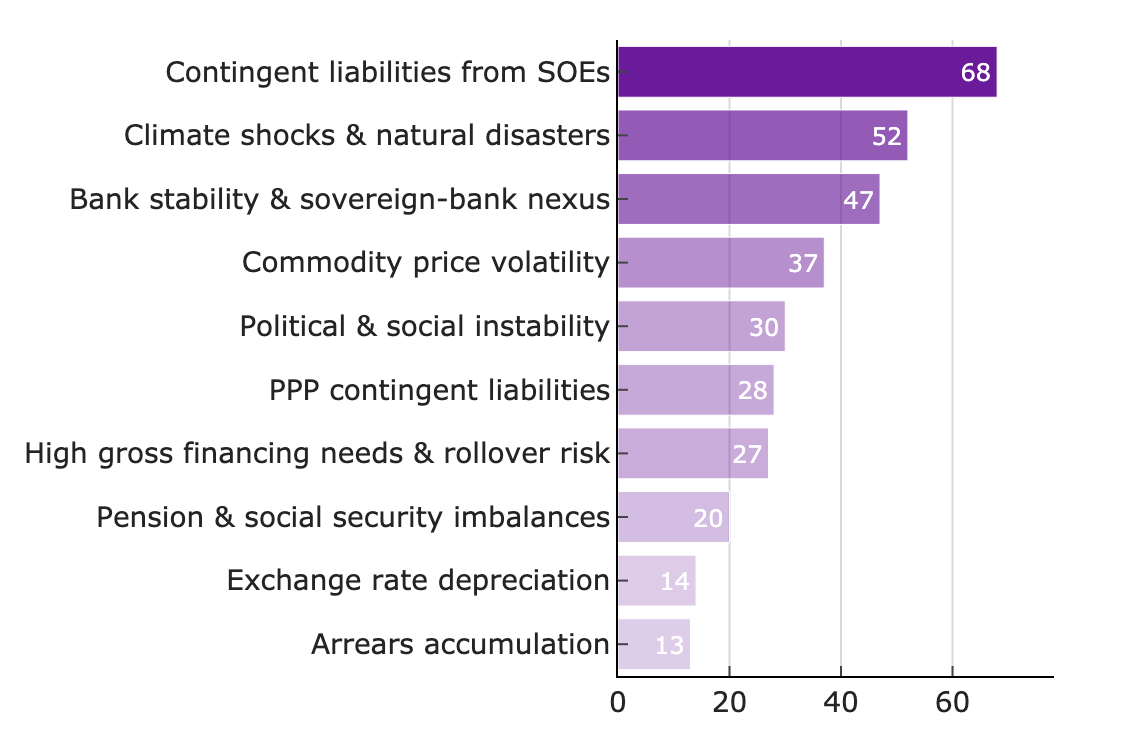

The data file committed next to this chart (first rows):
risk, percent
Contingent liabilities from SOEs, 68
Climate shocks & natural disasters, 52
Bank stability & sovereign-bank nexus, 47
Commodity price volatility, 37
Political & social instability, 30
PPP contingent liabilities, 28
High gross financing needs & rollover ri…, 27
Pension & social security imbalances, 20
Exchange rate depreciation, 14
Arrears accumulation, 13
